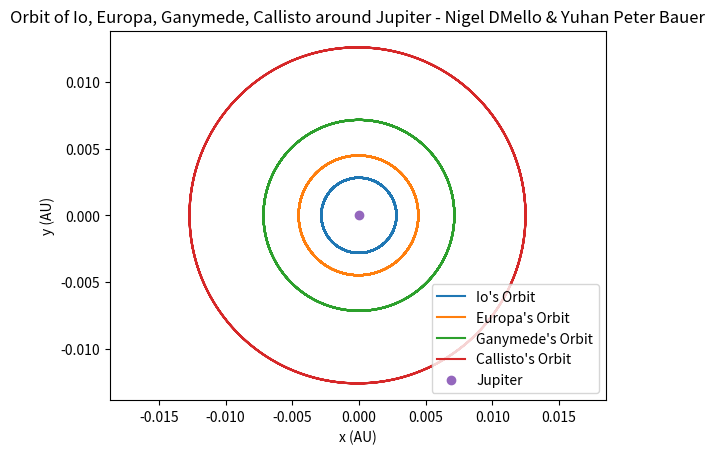

Recreate this plot in Python.
#written by Nigel D'Mello and Yuhan Peter Bauer
import numpy as np
import matplotlib . pyplot as plt

authors = "Nigel D'Mello & Yuhan Peter Bauer"

# - - - - - - - - - - - - - - - -
# Physical constants (natural units)
# -------------------------------

Au_in_m = 149597870691
G = 4 * np.pi**2       # AU^3/(yr^2 * solar mass)

# -------------------------------
# Numerical parameters
# -------------------------------

Delta_t = 1.908e-6     # time step in years (1 min in years)
N_steps = 100000       # number of time steps

# -------------------------------
# Initial Condiditons
# -------------------------------
C_name = "Jupiter"                                #name of the central body
names = ["Io", "Europa", "Ganymede", "Callisto"]  #name of the orbiting object
e = [0.004, 0.009, 0.001, 0.009]                  #eccentricity
SMA = [2.82e-3, 4.49e-3, 7.16e-3, 1.26e-2]        #semi-major axis (AU)
M = 9.49e-4                                       # mass of central body (Solar Masses)

# DO NOT CHANGE ANYTHING BELOW
SMa = []
t = {}      #dictionary for the different time lists
x = {}      #dictionary for the x-pos lists
y = {}      #dictionary for the y-pos lists
z = {}      #dictionary for the z-pos lists
vx = {}     #dictionary for the x-velocity lists
vy = {}     #dictionary for the y-velocity lists
zy = {}     #dictionary for the z-velocity lists
x_list = {} #dictionary to store the updating x-positions of the orbits
y_list = {} #dictionary to store the updating y-positions of the orbits
z_list = {} #dictionary to store the updating z-positions of the orbits

for i in range(len((SMA))):
    SMa.append(SMA[i] * Au_in_m) #Converts semi-major axis from AU to meters
    
    def xpos(Xpos):             #Calculates the Rp (AU)
        Xpos = Xpos*(1-e[i])
        return Xpos
    
    def yvel(Xrad):             #Calculates the y-velocity at the Rp (AU)
        Yvel = (G*M*((2/(AU(Xrad)))-(1/(SMA[i]))))**0.5
        return Yvel
    
    def AU(meters):                 #Converts units from meters to AU
        AU = meters / Au_in_m
        return AU
    
    
    time, xaxis, yaxis, zaxis, xvelocity, yvelocity, zvelocity = f't{i}', f'x{i}', f'y{i}', f'z{i}', f'vx{i}', f'vy{i}', f'vz{i}'
    t[time], x[xaxis], y[yaxis], z[zaxis] = 0, xpos(SMa[i]), 0, 0
    vx[xvelocity], vy[yvelocity] = 0, yvel(int(x[f'x{i}']))
    x[xaxis] = AU(x[xaxis])
    xlistname, ylistname, xlistval, ylistval = f'x{i}_list', f'y{i}_list', [], []
    x_list[xlistname], y_list[ylistname] = xlistval, ylistval
    

for i in range(len(names)):                     #loops for each orbiting object
    for j in range(N_steps):                    #loops for the defined number of steps
        x_list[f'x{i}_list'].append(x[f'x{i}'])
        y_list[f'y{i}_list'].append(y[f'y{i}'])
        
        r = np.sqrt(x[f'x{i}']**2 + y[f'y{i}']**2)
        ax = -G*M*(x[f'x{i}'])/r**3
        ay = -G*M*(y[f'y{i}'])/r**3
        
        x[f'x{i}'] = x[f'x{i}'] + vx[f'vx{i}']*Delta_t + 0.5*ax*Delta_t**2
        y[f'y{i}'] = y[f'y{i}'] + vy[f'vy{i}']*Delta_t + 0.5*ay*Delta_t**2
        
        r_new = (x[f'x{i}']**2 + y[f'y{i}']**2)**0.5
        ax_new = -G*M*(x[f'x{i}'])/r_new**3
        ay_new = -G*M*(y[f'y{i}'])/r_new**3
        vx[f'vx{i}'] = vx[f'vx{i}'] + 0.5*(ax + ax_new)*Delta_t
        vy[f'vy{i}'] = vy[f'vy{i}'] + 0.5*(ay + ay_new)*Delta_t

for i in range(len(names)):
    plt.plot(x_list[f'x{i}_list'], y_list[f'y{i}_list'], label = f"{names[i]}'s Orbit")
plt.plot (0, 0, 'o', label = C_name)
plt.xlabel('x (AU)')
plt.ylabel('y (AU)')
plt.axis('equal')
string = f'Orbit of {names} around {C_name} - {authors}'
plt.title(string.replace('[','').replace(']','').replace("'",""))
plt.legend()
plt.show()


    
